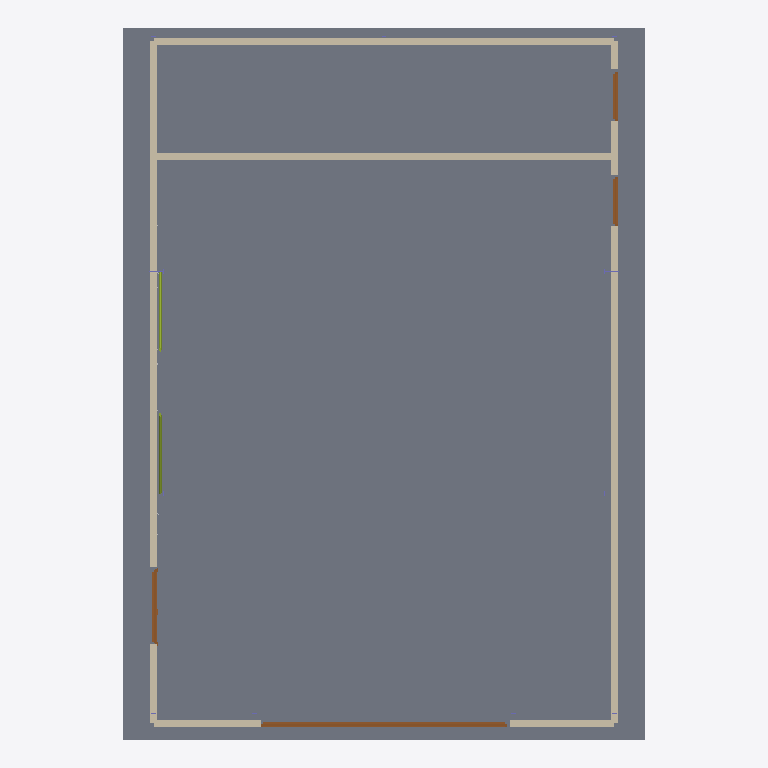
Plan cut of the same IFC building model at storey 'Terreo' (level 0.00 m, cut at 1.40 m), seen from above with north up, elements coloured by IFC class: 5 walls (beige), 4 doors (brown), 2 members (olive), 1 slab (grey). Cut surfaces are drawn darker.
Extent 10.6 m × 14.4 m × 7.2 m (x, y, z). Storeys (1): Terreo at 0.00 m. Elements (39): 12 IfcColumn, 9 IfcCableCarrierSegment, 6 IfcPipeSegment, 5 IfcWall, 4 IfcDoor, 2 IfcMember, 1 IfcSlab.

HEADER;
FILE_DESCRIPTION(('ViewDefinition[DesignTransferView]'),'2;1');
FILE_NAME('/dev/null','2026-08-24T15:41:26+00:00',(''),(''),'IfcOpenShell 0.8.5','IfcOpenShell 0.8.5','Nobody');
FILE_SCHEMA(('IFC4'));
ENDSEC;
DATA;
#1=IFCPROJECT('0sGisGfhX7fu1_P5fFtULZ',$,'My Desktop Tech Center',$,$,$,$,(#10),#5);
#12=IFCSITE('3xgvYJvrjDlf8ocTebxFlF',$,'Site',$,$,$,$,$,$,(-22,52,6,816000),(-43,12,52,722000),0.0,$,$);
#13=IFCBUILDING('2GlW23Sfr9tPvVmp46ErGW',$,'Tech Center',$,$,$,$,$,$,$,$,$);
#14=IFCBUILDINGSTOREY('3bE_nvRxb4U9CBRCIsOl0L',$,'Terreo',$,$,$,$,$,$,0.0);
#18=IFCSLAB('3Us4ry9lbCK8ebh29QJtzu',$,'Laje Terreo',$,$,#33,#28,$,.FLOOR.);
#341=IFCWALL('3HtfrLuwX92B1InLmrlPOG',$,'Alvenaria - Lateral Norte',$,$,#866,#867,$,.STANDARD.);
#357=IFCWALL('3cE5eIyav1Ev4BOHQ9d9M3',$,'Alvenaria - Lateral Sul',$,$,#882,#883,$,.STANDARD.);
#308=IFCWALL('0$1sxGCjD68AteLu2Cm3Nx',$,'Alvenaria - Fachada Leste',$,$,#834,#835,$,.STANDARD.);
#373=IFCWALL('3H7hoHrmr4l9KpoSIEj7Cf',$,'Alvenaria - Divisa Casa de Maquinas',$,$,#898,#899,$,.STANDARD.);
#325=IFCWALL('0Yvh0YY_52Kv6otrq05vu8',$,'Alvenaria - Fachada Oeste',$,$,#850,#851,$,.STANDARD.);
#1016=IFCDOOR('10dgy3guf7J9RiPBR5B347',$,'P02 - Portao de Correr Duplo',$,$,#1100,#1090,$,$,$,.DOOR.,$,$);
#1120=IFCDOOR('1G38OfmbD4E96g$bBc14jf',$,'P03 - Portas de Giro',$,$,#1204,#1194,$,2.1,1.58,.DOOR.,.DOUBLE_DOOR_SINGLE_SWING.,$);
#1316=IFCMEMBER('0AED1X1xL2LxJos0DipFFb',$,'Contraventamento circular entre B2 (A3) e B2 (A2)',$,$,#16560,#1325,$,.BRACE.);
#912=IFCDOOR('27G3g_C7HEM8UQEswp3pD$',$,'P01 - Porta Corta-Fogo',$,$,#996,#986,$,$,$,.DOOR.,$,$);
#1224=IFCDOOR('1rZodv91PBJAAJJwEUd01j',$,'P04 - Porta Isoblock',$,$,#1308,#1298,$,$,$,.DOOR.,$,$);
#16478=IFCMEMBER('2fuxW2oTL6ZBN28pchQQMm',$,'Contraventamento circular cruzado entre B2 (A2) e B2 (A3)',$,$,#16555,#16472,$,.BRACE.);
ENDSEC;
